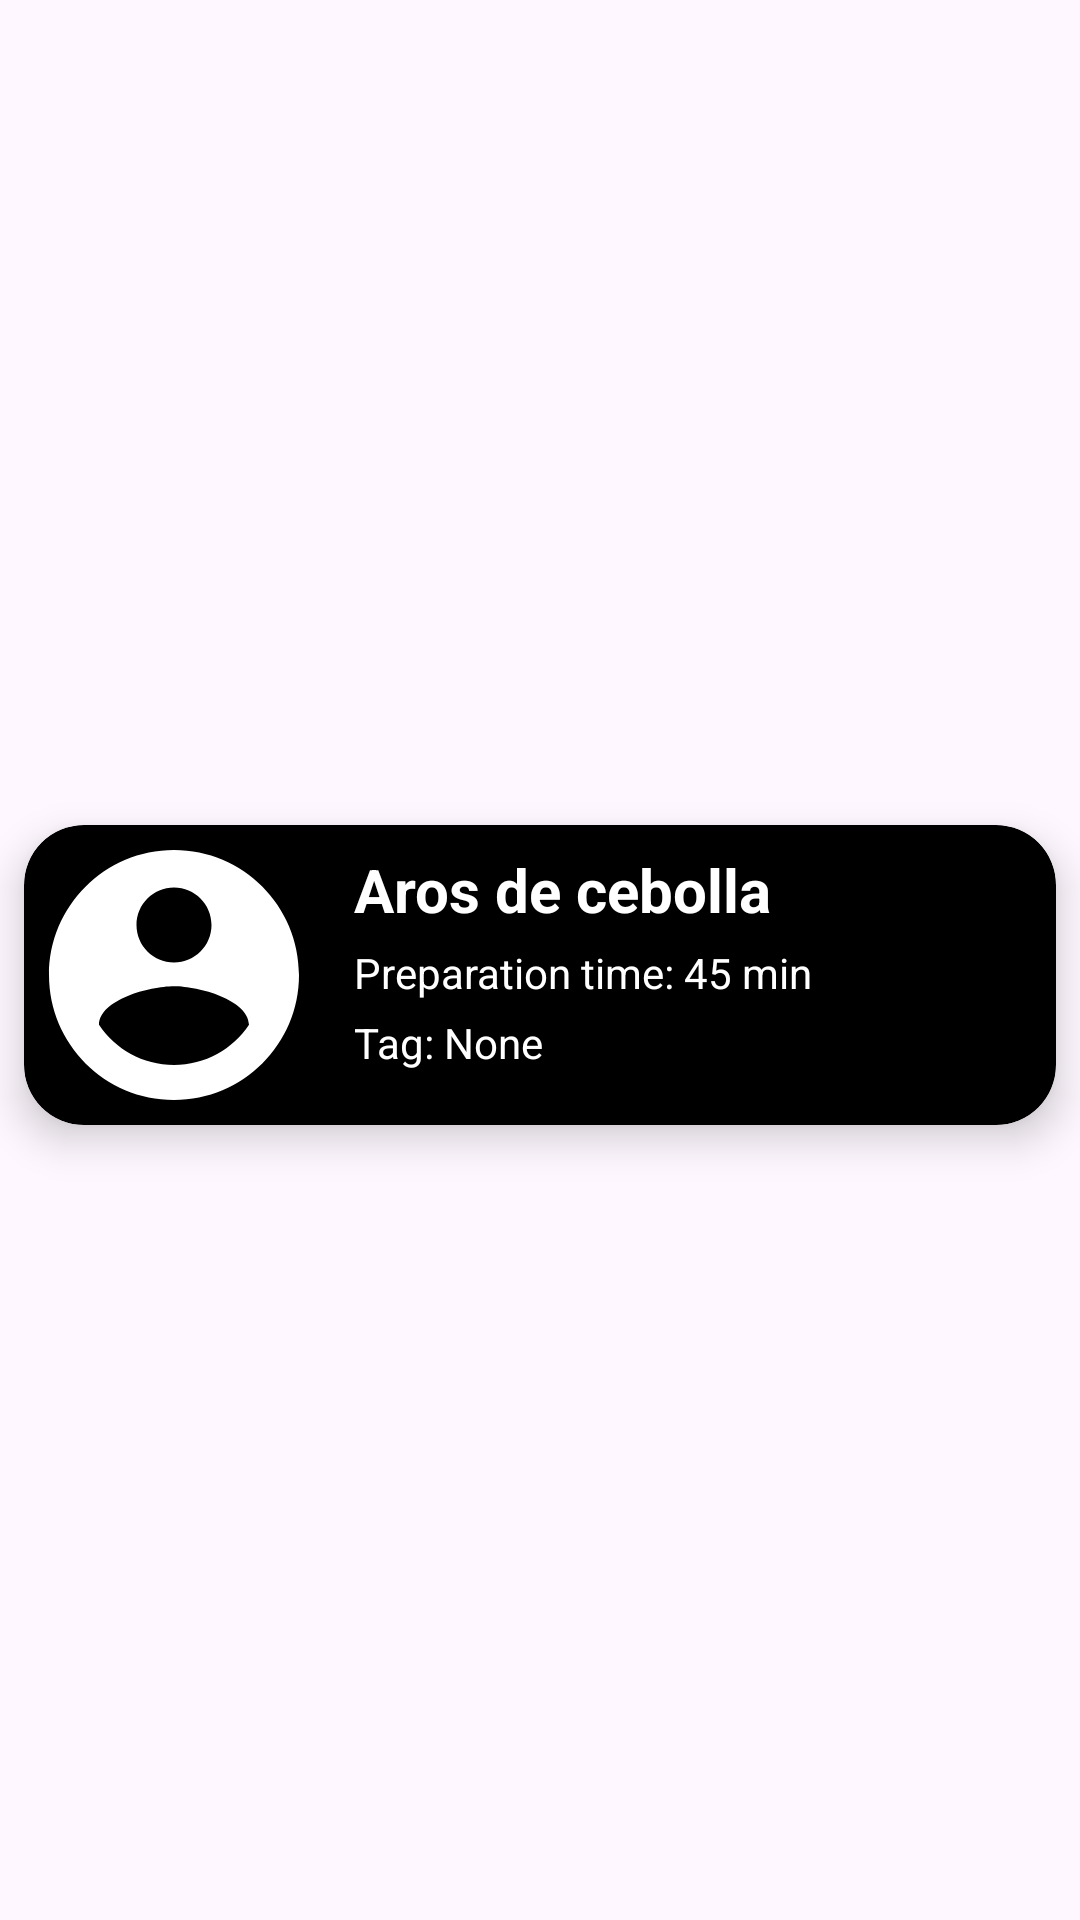

Android layout source for this screen:
<!-- AndroidManifest.xml: application theme Theme.SocialFlavours -->
<!-- res/layout/recycler_view_row.xml -->
<?xml version="1.0" encoding="utf-8"?>

<androidx.constraintlayout.widget.ConstraintLayout xmlns:android="http://schemas.android.com/apk/res/android"
    android:layout_width="match_parent"
    android:layout_height="match_parent"
    xmlns:app="http://schemas.android.com/apk/res-auto">

    <androidx.cardview.widget.CardView
        android:layout_width="match_parent"
        android:layout_height="wrap_content"
        android:layout_marginTop="15dp"
        android:layout_marginBottom="5dp"
        android:layout_marginStart="8dp"
        android:layout_marginEnd="8dp"
        app:cardBackgroundColor="@color/black"
        app:cardCornerRadius="20dp"
        app:cardElevation="8dp"
        app:layout_constraintEnd_toEndOf="parent"
        app:layout_constraintBottom_toBottomOf="parent"
        app:layout_constraintStart_toStartOf="parent"
        app:layout_constraintTop_toTopOf="parent">

        <androidx.constraintlayout.widget.ConstraintLayout
            android:layout_width="match_parent"
            android:layout_height="match_parent">

            <ImageView
                android:id="@+id/imageView"
                android:layout_width="100dp"
                android:layout_height="100dp"
                app:layout_constraintBottom_toBottomOf="parent"
                app:layout_constraintStart_toStartOf="parent"
                app:layout_constraintTop_toTopOf="parent"
                app:tint="@color/white"
                android:src="@drawable/icon_account"/>

            <TextView
                android:id="@+id/title"
                android:layout_width="wrap_content"
                android:layout_height="wrap_content"
                android:layout_marginStart="10dp"
                android:text="Aros de cebolla"
                android:textColor="@color/white"
                android:textSize="20dp"
                android:textStyle="bold"
                app:layout_constraintStart_toEndOf="@+id/imageView"
                app:layout_constraintTop_toTopOf="parent"
                android:layout_marginTop="8dp"/>

            <TextView
                android:id="@+id/preparationTime"
                android:layout_width="wrap_content"
                android:layout_height="wrap_content"
                android:layout_marginStart="10dp"
                android:text="Preparation time: 45 min"
                android:textColor="@color/white"
                app:layout_constraintBottom_toBottomOf="parent"
                app:layout_constraintStart_toEndOf="@+id/imageView"
                app:layout_constraintTop_toBottomOf="@+id/title"
                app:layout_constraintVertical_bias="0.1"/>

            <TextView
                android:id="@+id/tag"
                android:layout_width="wrap_content"
                android:layout_height="wrap_content"
                android:layout_marginStart="10dp"
                android:text="Tag: None"
                android:textColor="@color/white"
                app:layout_constraintBottom_toBottomOf="parent"
                app:layout_constraintStart_toEndOf="@+id/imageView"
                app:layout_constraintTop_toBottomOf="@+id/preparationTime"
                app:layout_constraintVertical_bias="0.2"/>


        </androidx.constraintlayout.widget.ConstraintLayout>




    </androidx.cardview.widget.CardView>


</androidx.constraintlayout.widget.ConstraintLayout>
<!-- resources referenced by this layout -->
<resources>
  <color name="black">#FF000000</color>
  <color name="white">#FFFFFFFF</color>
  <!-- drawable icon_account (drawable) -->
  <vector xmlns:android="http://schemas.android.com/apk/res/android" android:height="150dp" android:tint="#2F3E46" android:viewportHeight="24" android:viewportWidth="24" android:width="150dp">
        
      <path android:fillColor="@android:color/white" android:pathData="M12,2C6.48,2 2,6.48 2,12s4.48,10 10,10 10,-4.48 10,-10S17.52,2 12,2zM12,5c1.66,0 3,1.34 3,3s-1.34,3 -3,3 -3,-1.34 -3,-3 1.34,-3 3,-3zM12,19.2c-2.5,0 -4.71,-1.28 -6,-3.22 0.03,-1.99 4,-3.08 6,-3.08 1.99,0 5.97,1.09 6,3.08 -1.29,1.94 -3.5,3.22 -6,3.22z"/>
      
  </vector>
  <style name="Theme.SocialFlavours" parent="Base.Theme.SocialFlavours" />
  <style name="Base.Theme.SocialFlavours" parent="Theme.Material3.DayNight.NoActionBar">
          
          
      </style>
</resources>
